Run: headless pygame with SDL's dummy video driver; simulated clock (each Clock.tick advances the game by its frame time, no real sleeping); random seed 0; keys injected as events and as key.get_pressed() state; no mouse input.
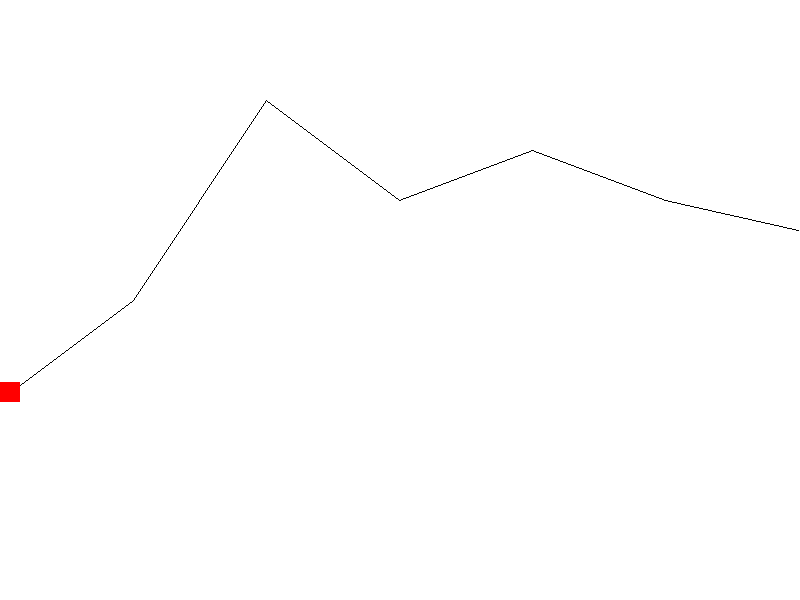
Frame 1 of 4 · flips 1–60 · no input
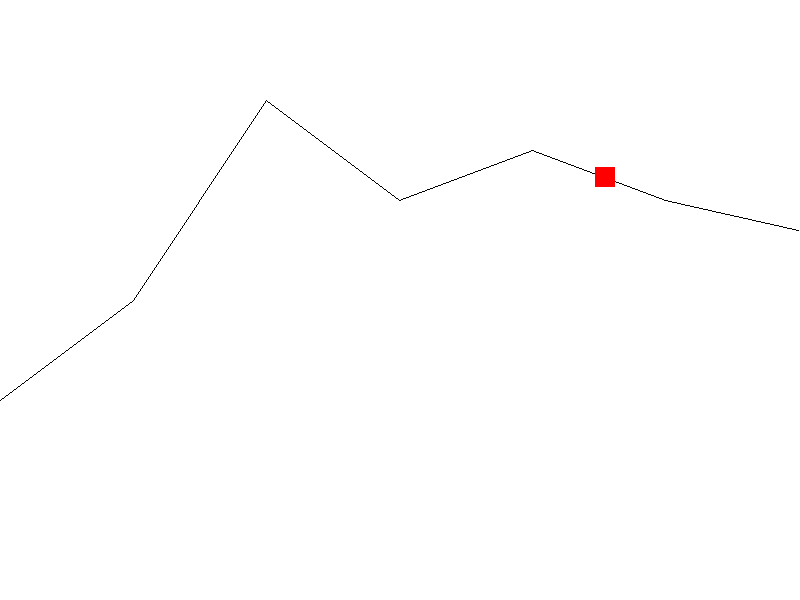
Frame 2 of 4 · flips 61–180 · tapped SPACE, RETURN · held RIGHT (→), D
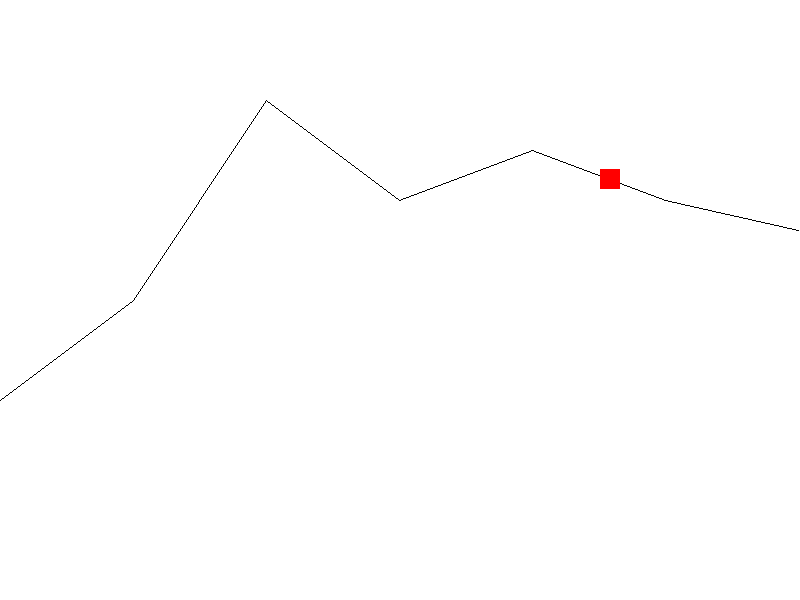
Frame 3 of 4 · flips 181–300 · held DOWN (↓), S
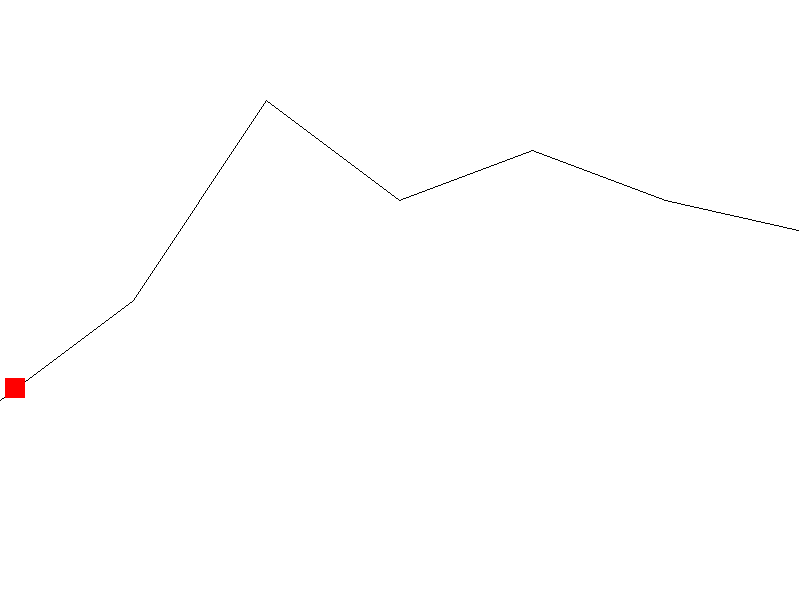
Frame 4 of 4 · flips 301–420 · held LEFT (←), A, UP (↑), W

The pygame program that drew these frames:

import pygame, sys
pygame.init()

BLACK = (0, 0, 0)
WHITE = (255, 255, 255)
GREEN = (0, 255, 0)
RED = (255, 0, 0)
BLUE = (0, 0, 255)
SPEED = 5
WIDTH = 800
HEIGTH = 600
WIDTH_TANK = 20
HEIGTH_TANK = 20
STOP = 0

size = (WIDTH, HEIGTH)
screen = pygame.display.set_mode(size)
clock = pygame.time.Clock()
#screen.fill(WHITE)
terreno = [400, 300, 100, 200, 150, 200, 230]

pos_x = WIDTH_TANK//2
pos_y = terreno[0]

speed_x = 0
speed_y = 0

while True:
    print(pos_x)
    for event in pygame.event.get():
        print(event)
        if event.type == pygame.QUIT:
            sys.exit()
        elif event.type == pygame.KEYDOWN:
            if event.key == pygame.K_LEFT:
                speed_x = -SPEED
            if event.key == pygame.K_RIGHT:
                speed_x = SPEED
        elif event.type == pygame.KEYUP:
            if event.key == pygame.K_LEFT:
                print("no")
                speed_x = STOP
            if event.key == pygame.K_RIGHT:
                speed_x = STOP
        
    screen.fill(WHITE)
    #draw zone
    deltaX = 800//(len(terreno)-1)
    for i in range(1, len(terreno)):
        if deltaX*(i-1) <= pos_x <= deltaX*i:
            slope = (terreno[i-1] - terreno[i])/(deltaX*(i-1) - deltaX*i)
            pos_y = slope*(pos_x-deltaX*i) + terreno[i]
        pygame.draw.line(screen, BLACK, (deltaX*(i-1), terreno[i-1]), (deltaX*i, terreno[i]))
    if pos_x < WIDTH_TANK//2:
        pos_x = WIDTH_TANK//2
    if pos_x > WIDTH-WIDTH_TANK//2:
        pos_x = WIDTH-WIDTH_TANK//2
    pygame.draw.rect(screen, RED, (pos_x-WIDTH_TANK//2, pos_y-HEIGTH_TANK//2, WIDTH_TANK, HEIGTH_TANK))
    pos_x += speed_x
    
    #update scree
    pygame.display.flip()
    clock.tick(60)
